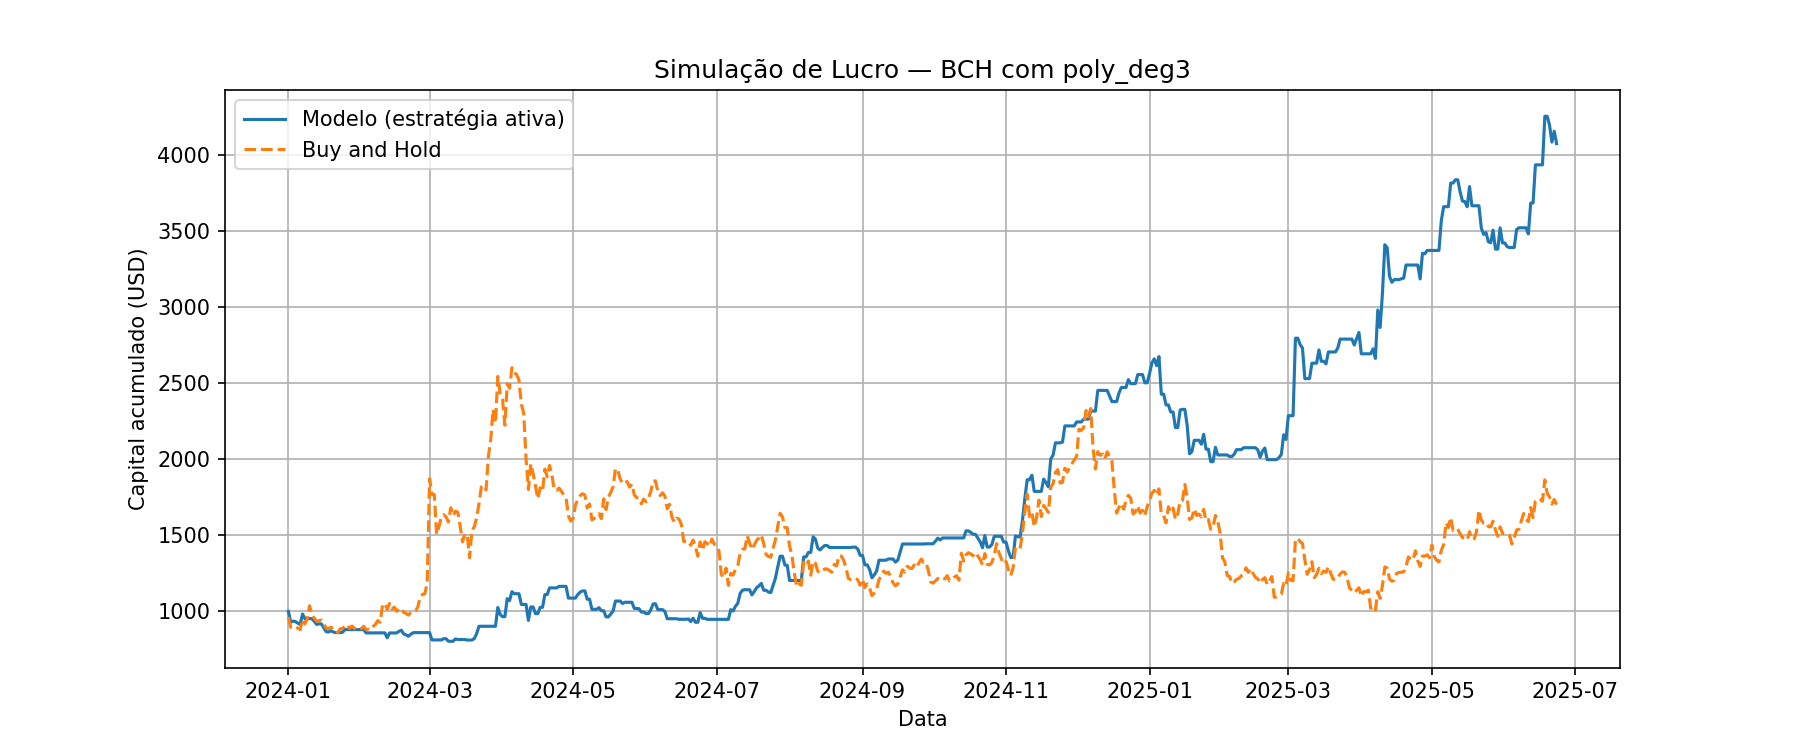

Values plotted in this chart, from the file beside it:
Data, preco_hoje, preco_amanha, Previsao, sinal, retorno_estrategia, retorno_hold, capital_estrategia, capital_hold
2024-01-01, 266.7, 257.1, 247.1, 0, 1.0, 0.9637, 1000, 963.7
2024-01-02, 257.1, 238.9, 268.9, 1, 0.9292, 0.9292, 929.2, 895.5
2024-01-03, 238.9, 240.7, 249.1, 1, 1.008, 1.008, 936.4, 902.4
2024-01-04, 240.7, 239.9, 251.7, 1, 0.9965, 0.9965, 933.2, 899.3
2024-01-05, 239.9, 237.2, 248.9, 1, 0.9887, 0.9887, 922.6, 889.1
2024-01-06, 237.2, 235, 257.6, 1, 0.9908, 0.9908, 914.1, 880.9
2024-01-07, 235, 252.6, 243.2, 1, 1.075, 1.075, 982.7, 947
2024-01-08, 252.6, 244.9, 262, 1, 0.9696, 0.9696, 952.9, 918.3
2024-01-09, 244.9, 253.5, 199.5, 0, 1.0, 1.035, 952.9, 950.4
2024-01-10, 253.5, 276.6, 239.3, 0, 1.0, 1.091, 952.9, 1037
2024-01-11, 276.6, 259.9, 262.1, 0, 1.0, 0.9398, 952.9, 974.4
2024-01-12, 259.9, 254.6, 291.4, 1, 0.9794, 0.9794, 933.2, 954.3
2024-01-13, 254.6, 249.5, 272.5, 1, 0.98, 0.98, 914.6, 935.3
2024-01-14, 249.5, 250.4, 264, 1, 1.004, 1.004, 918.2, 938.9
2024-01-15, 250.4, 251.4, 244.4, 0, 1.0, 1.004, 918.2, 942.6
2024-01-16, 251.4, 244.4, 259.7, 1, 0.9721, 0.9721, 892.5, 916.3
2024-01-17, 244.4, 237.6, 247.9, 1, 0.9722, 0.9722, 867.7, 890.8
2024-01-18, 237.6, 236.6, 258.1, 1, 0.9959, 0.9959, 864.2, 887.2
2024-01-19, 236.6, 239.1, 259.7, 1, 1.01, 1.01, 873.2, 896.4
2024-01-20, 239.1, 237, 269.6, 1, 0.9912, 0.9912, 865.5, 888.5
2024-01-21, 237, 235.8, 262.8, 1, 0.9947, 0.9947, 860.9, 883.8
2024-01-22, 235.8, 229.4, 235.2, 0, 1.0, 0.9729, 860.9, 859.9
2024-01-23, 229.4, 236.2, 228.7, 0, 1.0, 1.03, 860.9, 885.5
2024-01-24, 236.2, 236.7, 241.2, 1, 1.002, 1.002, 862.7, 887.3
2024-01-25, 236.7, 241.7, 238.3, 1, 1.021, 1.021, 880.8, 906
2024-01-26, 241.7, 243.6, 215.6, 0, 1.0, 1.008, 880.8, 913.4
2024-01-27, 243.6, 236.8, 228.8, 0, 1.0, 0.9719, 880.8, 887.7
2024-01-28, 236.8, 241.1, 194.1, 0, 1.0, 1.018, 880.8, 904
2024-01-29, 241.1, 237.3, 222.3, 0, 1.0, 0.984, 880.8, 889.6
2024-01-30, 237.3, 234.4, 211.3, 0, 1.0, 0.9878, 880.8, 878.7
2024-01-31, 234.4, 236.6, 220.8, 0, 1.0, 1.009, 880.8, 886.9
2024-02-01, 236.6, 236.4, 240.2, 1, 0.9995, 0.9995, 880.3, 886.4
2024-02-02, 236.4, 240.7, 232.1, 0, 1.0, 1.018, 880.3, 902.3
2024-02-03, 240.7, 234.8, 241.4, 1, 0.9758, 0.9758, 859, 880.4
2024-02-04, 234.8, 235.7, 209.6, 0, 1.0, 1.004, 859, 883.6
2024-02-05, 235.7, 234.9, 203.6, 0, 1.0, 0.9965, 859, 880.5
2024-02-06, 234.9, 240.4, 215.3, 0, 1.0, 1.024, 859, 901.2
2024-02-07, 240.4, 244.1, 203.4, 0, 1.0, 1.015, 859, 915
2024-02-08, 244.1, 250.6, 209.3, 0, 1.0, 1.027, 859, 939.6
2024-02-09, 250.6, 247.8, 202.2, 0, 1.0, 0.9885, 859, 928.8
2024-02-10, 247.8, 277.4, 241.7, 0, 1.0, 1.12, 859, 1040
2024-02-11, 277.4, 280.8, 211.1, 0, 1.0, 1.012, 859, 1053
2024-02-12, 280.8, 270.3, 295.5, 1, 0.9624, 0.9624, 826.7, 1013
2024-02-13, 270.3, 280.7, 309.2, 1, 1.039, 1.039, 858.5, 1052
2024-02-14, 280.7, 270.6, 275.1, 0, 1.0, 0.9639, 858.5, 1014
2024-02-15, 270.6, 274.2, 259.6, 0, 1.0, 1.013, 858.5, 1028
2024-02-16, 274.2, 267, 271, 0, 1.0, 0.9739, 858.5, 1001
2024-02-17, 267, 270.4, 315.8, 1, 1.013, 1.013, 869.3, 1014
2024-02-18, 270.4, 272.5, 316.3, 1, 1.008, 1.008, 876.2, 1022
2024-02-19, 272.5, 265.1, 312.5, 1, 0.9728, 0.9728, 852.4, 993.8
2024-02-20, 265.1, 263, 289.9, 1, 0.9922, 0.9922, 845.7, 986.1
2024-02-21, 263, 260.3, 283.8, 1, 0.9897, 0.9897, 837, 975.9
2024-02-22, 260.3, 264.4, 282.7, 1, 1.016, 1.016, 850, 991
2024-02-23, 264.4, 267.4, 277.6, 1, 1.012, 1.012, 859.8, 1003
2024-02-24, 267.4, 267.7, 273.2, 1, 1.001, 1.001, 860.7, 1004
2024-02-25, 267.7, 274.5, 241.6, 0, 1.0, 1.025, 860.7, 1029
2024-02-26, 274.5, 291.9, 214.6, 0, 1.0, 1.063, 860.7, 1094
2024-02-27, 291.9, 296.4, 253.6, 0, 1.0, 1.015, 860.7, 1111
2024-02-28, 296.4, 297.8, 266.4, 0, 1.0, 1.005, 860.7, 1117
2024-02-29, 297.8, 316.5, 288.6, 0, 1.0, 1.063, 860.7, 1186
... 480 more rows
